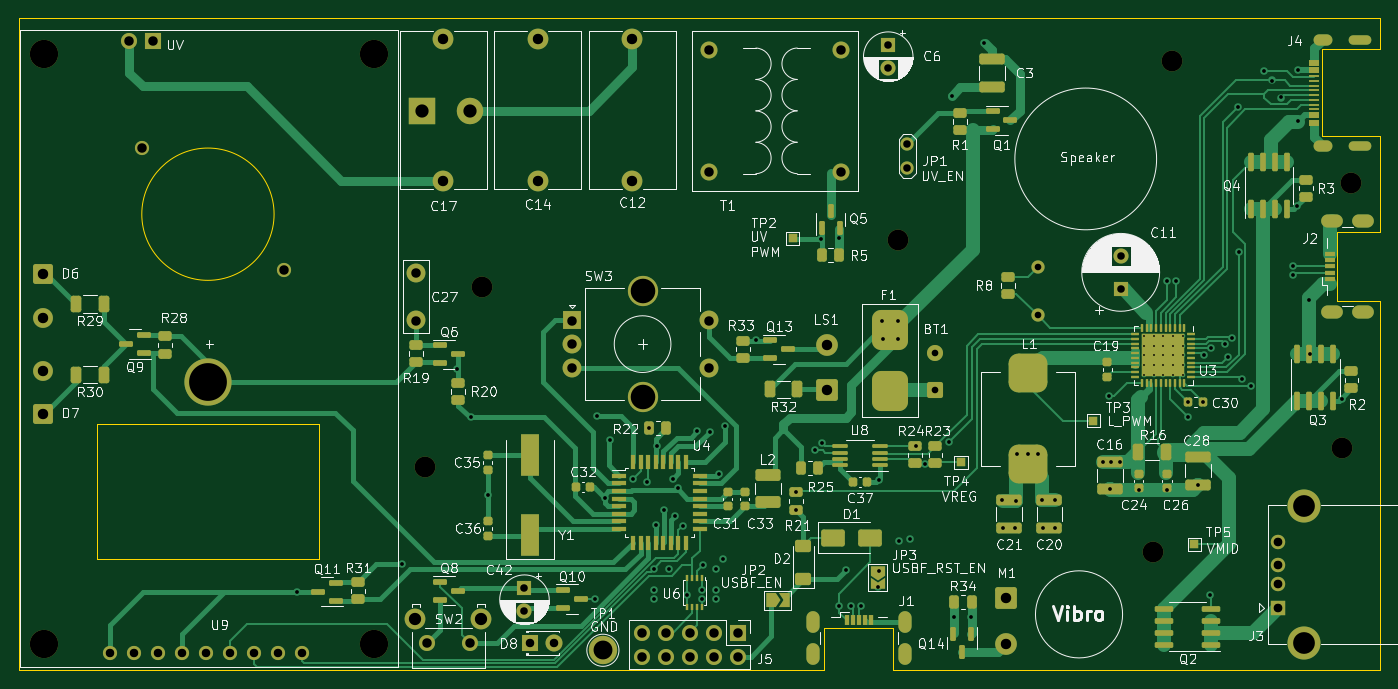
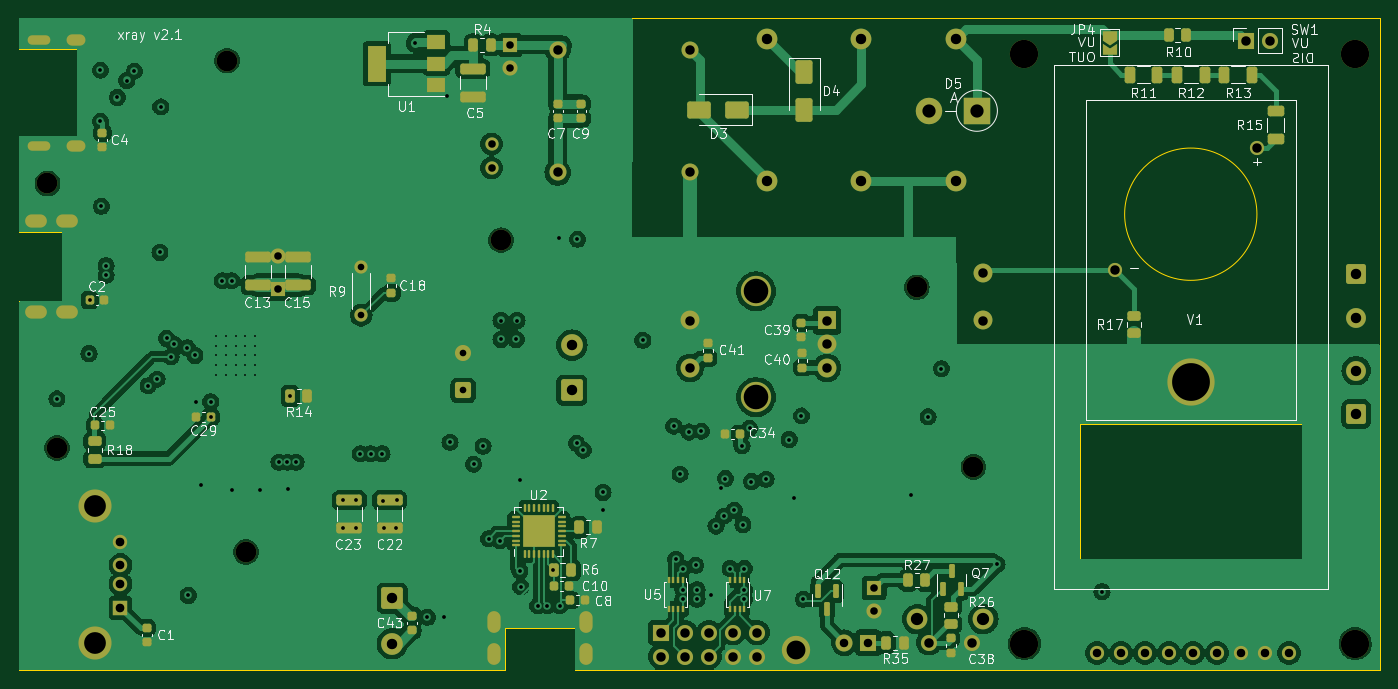
Circuit board: 13 layer files. Board 144.0 x 69.0 mm.
- bottom_copper: xray-v2-B_Cu.gbr (251161 bytes)
- bottom_mask: xray-v2-B_Mask.gbr (12330 bytes)
- paste: xray-v2-B_Paste.gbr (7522 bytes)
- bottom_silk: xray-v2-B_Silkscreen.gbr (86619 bytes)
- outline: xray-v2-Edge_Cuts.gbr (2027 bytes)
- top_copper: xray-v2-F_Cu.gbr (62585 bytes)
- top_mask: xray-v2-F_Mask.gbr (16991 bytes)
- paste: xray-v2-F_Paste.gbr (13095 bytes)
- top_silk: xray-v2-F_Silkscreen.gbr (191960 bytes)
- inner_copper: xray-v2-In1_Cu.gbr (17357 bytes)
- inner_copper: xray-v2-In2_Cu.gbr (16922 bytes)
- drill: xray-v2-NPTH.drl (616 bytes)
- drill: xray-v2-PTH.drl (5047 bytes)

=== bottom_copper: xray-v2-B_Cu.gbr (251161 bytes, source omitted) ===
=== bottom_mask: xray-v2-B_Mask.gbr (12330 bytes, source omitted) ===
=== paste: xray-v2-B_Paste.gbr (7522 bytes, source omitted) ===
=== bottom_silk: xray-v2-B_Silkscreen.gbr (86619 bytes, source omitted) ===
=== outline: xray-v2-Edge_Cuts.gbr ===
%TF.GenerationSoftware,KiCad,Pcbnew,7.0.7-7.0.7~ubuntu22.04.1*%
%TF.CreationDate,2023-08-16T12:18:28+03:00*%
%TF.ProjectId,xray-v2,78726179-2d76-4322-9e6b-696361645f70,rev?*%
%TF.SameCoordinates,Original*%
%TF.FileFunction,Profile,NP*%
%FSLAX46Y46*%
G04 Gerber Fmt 4.6, Leading zero omitted, Abs format (unit mm)*
G04 Created by KiCad (PCBNEW 7.0.7-7.0.7~ubuntu22.04.1) date 2023-08-16 12:18:28*
%MOMM*%
%LPD*%
G01*
G04 APERTURE LIST*
%TA.AperFunction,Profile*%
%ADD10C,0.100000*%
%TD*%
%TA.AperFunction,Profile*%
%ADD11C,0.120000*%
%TD*%
G04 APERTURE END LIST*
D10*
X100000000Y-65500000D02*
X244020000Y-65500000D01*
X194850497Y-134495000D02*
X244020000Y-134500000D01*
X244020000Y-134500000D02*
X244020000Y-97725000D01*
X100000000Y-134500000D02*
X100000000Y-65500000D01*
X244020000Y-67000000D02*
X244020000Y-65500000D01*
X244020000Y-85825000D02*
X244020000Y-79600000D01*
X182950497Y-134495000D02*
X100000000Y-134500000D01*
D11*
%TO.C,J1*%
X185200497Y-129995000D02*
X185200497Y-134495000D01*
X185200497Y-129995000D02*
X192550497Y-129995000D01*
X185200497Y-134495000D02*
X182950497Y-134495000D01*
X192550497Y-129995000D02*
X192550497Y-134495000D01*
X192550497Y-134495000D02*
X194850497Y-134495000D01*
%TO.C,J4*%
X237920000Y-78000000D02*
X244020000Y-78000000D01*
X244020000Y-78000000D02*
X244020000Y-79600000D01*
X237920000Y-68800000D02*
X237920000Y-78000000D01*
X244020000Y-68800000D02*
X237920000Y-68800000D01*
X244020000Y-67000000D02*
X244020000Y-68800000D01*
%TO.C,J2*%
X239515000Y-95475000D02*
X244015000Y-95475000D01*
X239515000Y-95475000D02*
X239515000Y-88125000D01*
X244015000Y-95475000D02*
X244015000Y-97725000D01*
X239515000Y-88125000D02*
X244015000Y-88125000D01*
X244015000Y-88125000D02*
X244015000Y-85825000D01*
%TO.C,V1*%
X108250000Y-108500000D02*
X131750000Y-108500000D01*
X108250000Y-122750000D02*
X108250000Y-108500000D01*
X131750000Y-108500000D02*
X131750000Y-122750000D01*
X131750000Y-122750000D02*
X108250000Y-122750000D01*
X127000000Y-86250000D02*
G75*
G03*
X127000000Y-86250000I-7000000J0D01*
G01*
%TD*%
M02*

=== top_copper: xray-v2-F_Cu.gbr (62585 bytes, source omitted) ===
=== top_mask: xray-v2-F_Mask.gbr (16991 bytes, source omitted) ===
=== paste: xray-v2-F_Paste.gbr (13095 bytes, source omitted) ===
=== top_silk: xray-v2-F_Silkscreen.gbr (191960 bytes, source omitted) ===
=== inner_copper: xray-v2-In1_Cu.gbr (17357 bytes, source omitted) ===
=== inner_copper: xray-v2-In2_Cu.gbr (16922 bytes, source omitted) ===
=== drill: xray-v2-NPTH.drl ===
M48
; DRILL file {KiCad 7.0.7-7.0.7~ubuntu22.04.1} date Ср 16 авг 2023 12:18:30
; FORMAT={-:-/ absolute / inch / decimal}
; #@! TF.CreationDate,2023-08-16T12:18:30+03:00
; #@! TF.GenerationSoftware,Kicad,Pcbnew,7.0.7-7.0.7~ubuntu22.04.1
; #@! TF.FileFunction,NonPlated,1,4,NPTH
FMAT,2
INCH
; #@! TA.AperFunction,NonPlated,NPTH,ComponentDrill
T1C0.0866
; #@! TA.AperFunction,NonPlated,NPTH,ComponentDrill
T2C0.1181
%
G90
G05
T1
X5.6299Y-4.4488
X5.8661Y-3.7008
X7.5984Y-3.5039
X8.6614Y-4.8031
X8.7402Y-2.7559
X9.4488Y-4.3701
X9.4882Y-3.2677
T2
X4.0394Y-2.7283
X4.0394Y-5.185
X5.4173Y-2.7283
X5.4173Y-5.185
T0
M30

=== drill: xray-v2-PTH.drl ===
M48
; DRILL file {KiCad 7.0.7-7.0.7~ubuntu22.04.1} date Ср 16 авг 2023 12:18:30
; FORMAT={-:-/ absolute / inch / decimal}
; #@! TF.CreationDate,2023-08-16T12:18:30+03:00
; #@! TF.GenerationSoftware,Kicad,Pcbnew,7.0.7-7.0.7~ubuntu22.04.1
; #@! TF.FileFunction,Plated,1,4,PTH
FMAT,2
INCH
; #@! TA.AperFunction,Plated,PTH,ComponentDrill
T1C0.0079
; #@! TA.AperFunction,Plated,PTH,ViaDrill
T2C0.0157
; #@! TA.AperFunction,Plated,PTH,ComponentDrill
T3C0.0276
; #@! TA.AperFunction,Plated,PTH,ComponentDrill
T4C0.0315
; #@! TA.AperFunction,Plated,PTH,ComponentDrill
T5C0.0354
; #@! TA.AperFunction,Plated,PTH,ComponentDrill
T6C0.0362
; #@! TA.AperFunction,Plated,PTH,ComponentDrill
T7C0.0394
; #@! TA.AperFunction,Plated,PTH,ComponentDrill
T8C0.0433
; #@! TA.AperFunction,Plated,PTH,ComponentDrill
T9C0.0512
; #@! TA.AperFunction,Plated,PTH,ComponentDrill
T10C0.0551
; #@! TA.AperFunction,Plated,PTH,ComponentDrill
T11C0.0787
; #@! TA.AperFunction,Plated,PTH,ComponentDrill
T12C0.0906
; #@! TA.AperFunction,Plated,PTH,ComponentDrill
T13C0.1024
; #@! TA.AperFunction,Plated,PTH,ComponentDrill
T14C0.1575
%
G90
G05
T1
X8.624Y-3.9035
X8.624Y-3.9439
X8.624Y-3.9843
X8.624Y-4.0246
X8.624Y-4.065
X8.6644Y-3.9035
X8.6644Y-3.9439
X8.6644Y-3.9843
X8.6644Y-4.0246
X8.6644Y-4.065
X8.7047Y-3.9035
X8.7047Y-3.9439
X8.7047Y-3.9843
X8.7047Y-4.0246
X8.7047Y-4.065
X8.7451Y-3.9035
X8.7451Y-3.9439
X8.7451Y-3.9843
X8.7451Y-4.0246
X8.7451Y-4.065
X8.7854Y-3.9035
X8.7854Y-3.9439
X8.7854Y-3.9843
X8.7854Y-4.0246
X8.7854Y-4.065
T2
X5.0945Y-4.9685
X5.5315Y-4.8543
X5.7638Y-4.0394
X5.8189Y-4.2402
X5.8898Y-4.5669
X6.3386Y-5.0
X6.3465Y-4.2362
X6.378Y-4.5768
X6.3976Y-4.3347
X6.4941Y-4.5001
X6.5551Y-4.5099
X6.563Y-4.2874
X6.5846Y-4.872
X6.5846Y-4.9606
X6.5846Y-5.0
X6.5906Y-4.689
X6.5945Y-4.3602
X6.626Y-4.6299
X6.6437Y-4.872
X6.6633Y-4.4972
X6.6693Y-4.6535
X6.6831Y-4.5374
X6.7028Y-4.6949
X6.7224Y-4.9803
X6.7638Y-4.2992
X6.7815Y-4.9606
X6.7815Y-5.0
X6.7874Y-4.8582
X6.815Y-4.3031
X6.8406Y-4.872
X6.8406Y-4.9606
X6.8406Y-5.0
X6.8523Y-4.4783
X6.8701Y-4.8327
X6.8789Y-4.2785
X7.0079Y-3.9213
X7.1732Y-4.5551
X7.1732Y-4.6265
X7.2556Y-4.3782
X7.28Y-3.5
X7.2835Y-4.3504
X7.3543Y-5.0276
X7.3548Y-3.4961
X7.3819Y-4.878
X7.4055Y-5.0276
X7.4449Y-5.0276
X7.5157Y-4.9488
X7.5197Y-4.5039
X7.5197Y-4.8819
X7.5315Y-3.8386
X7.5354Y-3.9173
X7.5984Y-3.8386
X7.5984Y-3.9173
X7.6024Y-4.7559
X7.6496Y-4.748
X7.6732Y-4.3622
X7.7126Y-4.437
X7.8108Y-4.3462
X7.8228Y-2.9026
X7.8346Y-5.0748
X7.9055Y-5.0748
X7.9567Y-2.6821
X8.0315Y-4.5866
X8.0354Y-4.7047
X8.0866Y-4.7047
X8.0906Y-4.5906
X8.0945Y-4.3937
X8.1417Y-4.3937
X8.185Y-4.3937
X8.2008Y-4.5866
X8.2047Y-4.7047
X8.2559Y-4.5866
X8.2559Y-4.7047
X8.4528Y-4.4291
X8.4769Y-4.1535
X8.4843Y-4.5394
X8.4882Y-4.4291
X8.5236Y-4.4291
X8.6024Y-4.5433
X8.7205Y-3.6732
X8.7205Y-4.5433
X8.7598Y-3.673
X8.8071Y-4.2402
X8.8081Y-4.1772
X8.8504Y-4.5236
X8.8701Y-4.1772
X8.874Y-3.9843
X8.9016Y-4.9843
X8.9055Y-3.9528
X8.9606Y-3.937
X8.9733Y-3.9891
X8.9921Y-3.9134
X9.0157Y-2.9488
X9.0197Y-3.5551
X9.0315Y-4.0827
X9.0687Y-4.1102
X9.126Y-2.7992
X9.1575Y-2.8386
X9.1969Y-2.9094
X9.2441Y-3.6103
X9.2441Y-3.6496
X9.2638Y-3.3622
X9.2673Y-2.7953
X9.2673Y-3.0079
X9.311Y-3.753
X9.315Y-3.9764
X9.4488Y-4.1654
T3
X7.7559Y-3.9724
X7.7559Y-4.1299
X8.1811Y-3.6165
X8.1811Y-3.8165
T4
X6.0433Y-4.9526
X6.0433Y-5.051
X7.5591Y-2.69
X7.5591Y-2.7884
X7.6378Y-3.1028
X7.6378Y-3.2028
X8.5276Y-3.569
X8.5276Y-3.7068
T5
X4.315Y-5.2244
X4.415Y-5.2244
X4.515Y-5.2244
X4.615Y-5.2244
X4.715Y-5.2244
X4.815Y-5.2244
X4.915Y-5.2244
X5.015Y-5.2244
X5.115Y-5.2244
X6.0679Y-5.1811
X6.1679Y-5.1811
T6
X9.184Y-4.7598
X9.184Y-4.8583
X9.184Y-4.937
X9.184Y-5.0354
T7
X4.3961Y-2.6722
X4.4488Y-3.1181
X4.4961Y-2.6722
X5.0394Y-3.6299
X5.5906Y-3.6417
X5.5906Y-3.8386
X5.6378Y-5.1811
X5.815Y-5.1811
X6.2402Y-3.8386
X6.2402Y-3.937
X6.2402Y-4.0354
X6.5321Y-5.1388
X6.5321Y-5.2388
X6.6321Y-5.1388
X6.6321Y-5.2388
X6.7321Y-5.1388
X6.7321Y-5.2388
X6.811Y-2.7096
X6.811Y-3.2215
X6.811Y-3.8386
X6.811Y-4.0354
X6.8321Y-5.1388
X6.8321Y-5.2388
X6.9321Y-5.1388
X6.9321Y-5.2388
X7.3622Y-2.7096
X7.3622Y-3.2215
T8
X4.0354Y-3.6457
X4.0354Y-3.8268
X4.0354Y-4.0472
X4.0354Y-4.2283
X5.7047Y-2.6654
X5.7047Y-3.2559
X6.0984Y-2.6654
X6.0984Y-3.2559
X6.4921Y-2.6654
X6.4921Y-3.2559
X7.3031Y-3.9409
X7.3031Y-4.1299
X8.0512Y-4.9961
X8.0512Y-5.185
T9
X5.5886Y-5.0827
X5.8642Y-5.0827
T10
X5.6157Y-2.9646
X5.8157Y-2.9646
T11
X6.3701Y-5.2126
T12
X9.2906Y-4.6122
X9.2906Y-5.1831
T13
X6.5354Y-3.7165
X6.5354Y-4.1575
T14
X4.7244Y-4.0945
T4
G00X9.3856Y-2.6693
M15
G01X9.3541Y-2.6693
M16
G05
G00X9.3856Y-3.1102
M15
G01X9.3541Y-3.1102
M16
G05
G00X9.548Y-2.6693
M15
G01X9.5008Y-2.6693
M16
G05
G00X9.548Y-3.1102
M15
G01X9.5008Y-3.1102
M16
G05
T7
G00X7.2461Y-5.0825
M15
G01X7.2461Y-5.11
M16
G05
G00X7.2461Y-5.2124
M15
G01X7.2461Y-5.24
M16
G05
G00X7.628Y-5.0825
M15
G01X7.628Y-5.11
M16
G05
G00X7.628Y-5.2124
M15
G01X7.628Y-5.24
M16
G05
G00X9.3943Y-3.4222
M15
G01X9.4219Y-3.4222
M16
G05
G00X9.3943Y-3.8041
M15
G01X9.4219Y-3.8041
M16
G05
G00X9.5242Y-3.4222
M15
G01X9.5518Y-3.4222
M16
G05
G00X9.5242Y-3.8041
M15
G01X9.5518Y-3.8041
M16
G05
T0
M30
